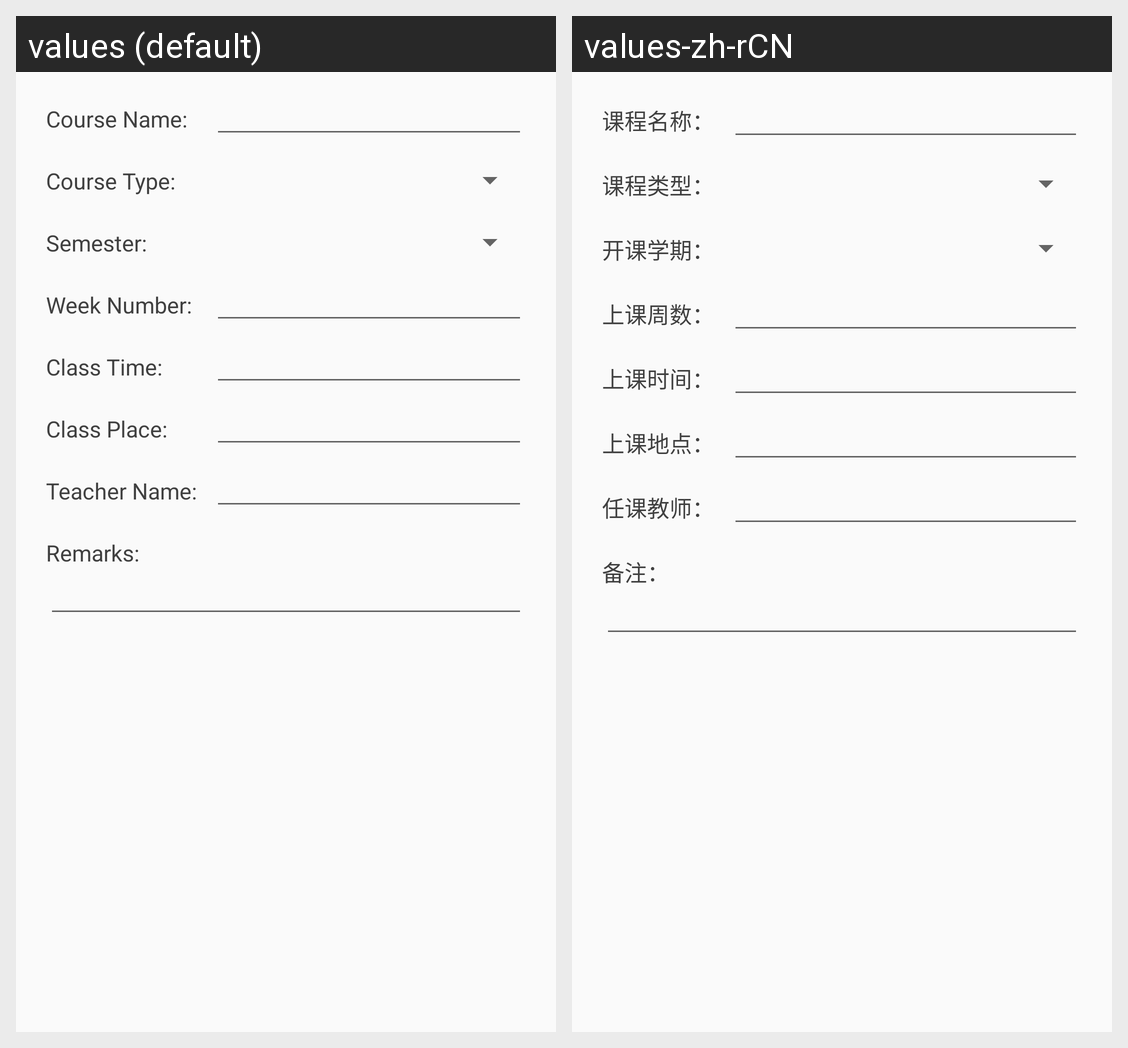

This grid shows one Android layout under two languages. Give, for every string resource on the screen, its name, the default text and each shown locale's text.
Android screen res/layout/page_course_edit_information.xml rendered under 2 locales, left to right: values (default), values-zh-rCN. Device: Nexus 5 (rendered at 1080×1920; each locale shown at half size, 540×960, under a caption strip naming it); theme AppTheme.
Strings drawn on this screen, with the default value and each locale's value (text and hints the layout hard-codes, and strings that could not be matched under every locale, appear in the picture but are not listed):

course_information_name
  values: Course Name:
  values-zh-rCN: 课程名称：

course_information_type
  values: Course Type:
  values-zh-rCN: 课程类型：

course_information_semester
  values: Semester:
  values-zh-rCN: 开课学期：

course_information_week
  values: Week Number:
  values-zh-rCN: 上课周数：

course_information_time
  values: Class Time:
  values-zh-rCN: 上课时间：

course_information_place
  values: Class Place:
  values-zh-rCN: 上课地点：

course_information_teacher
  values: Teacher Name:
  values-zh-rCN: 任课教师：

course_information_remarks
  values: Remarks:
  values-zh-rCN: 备注：
